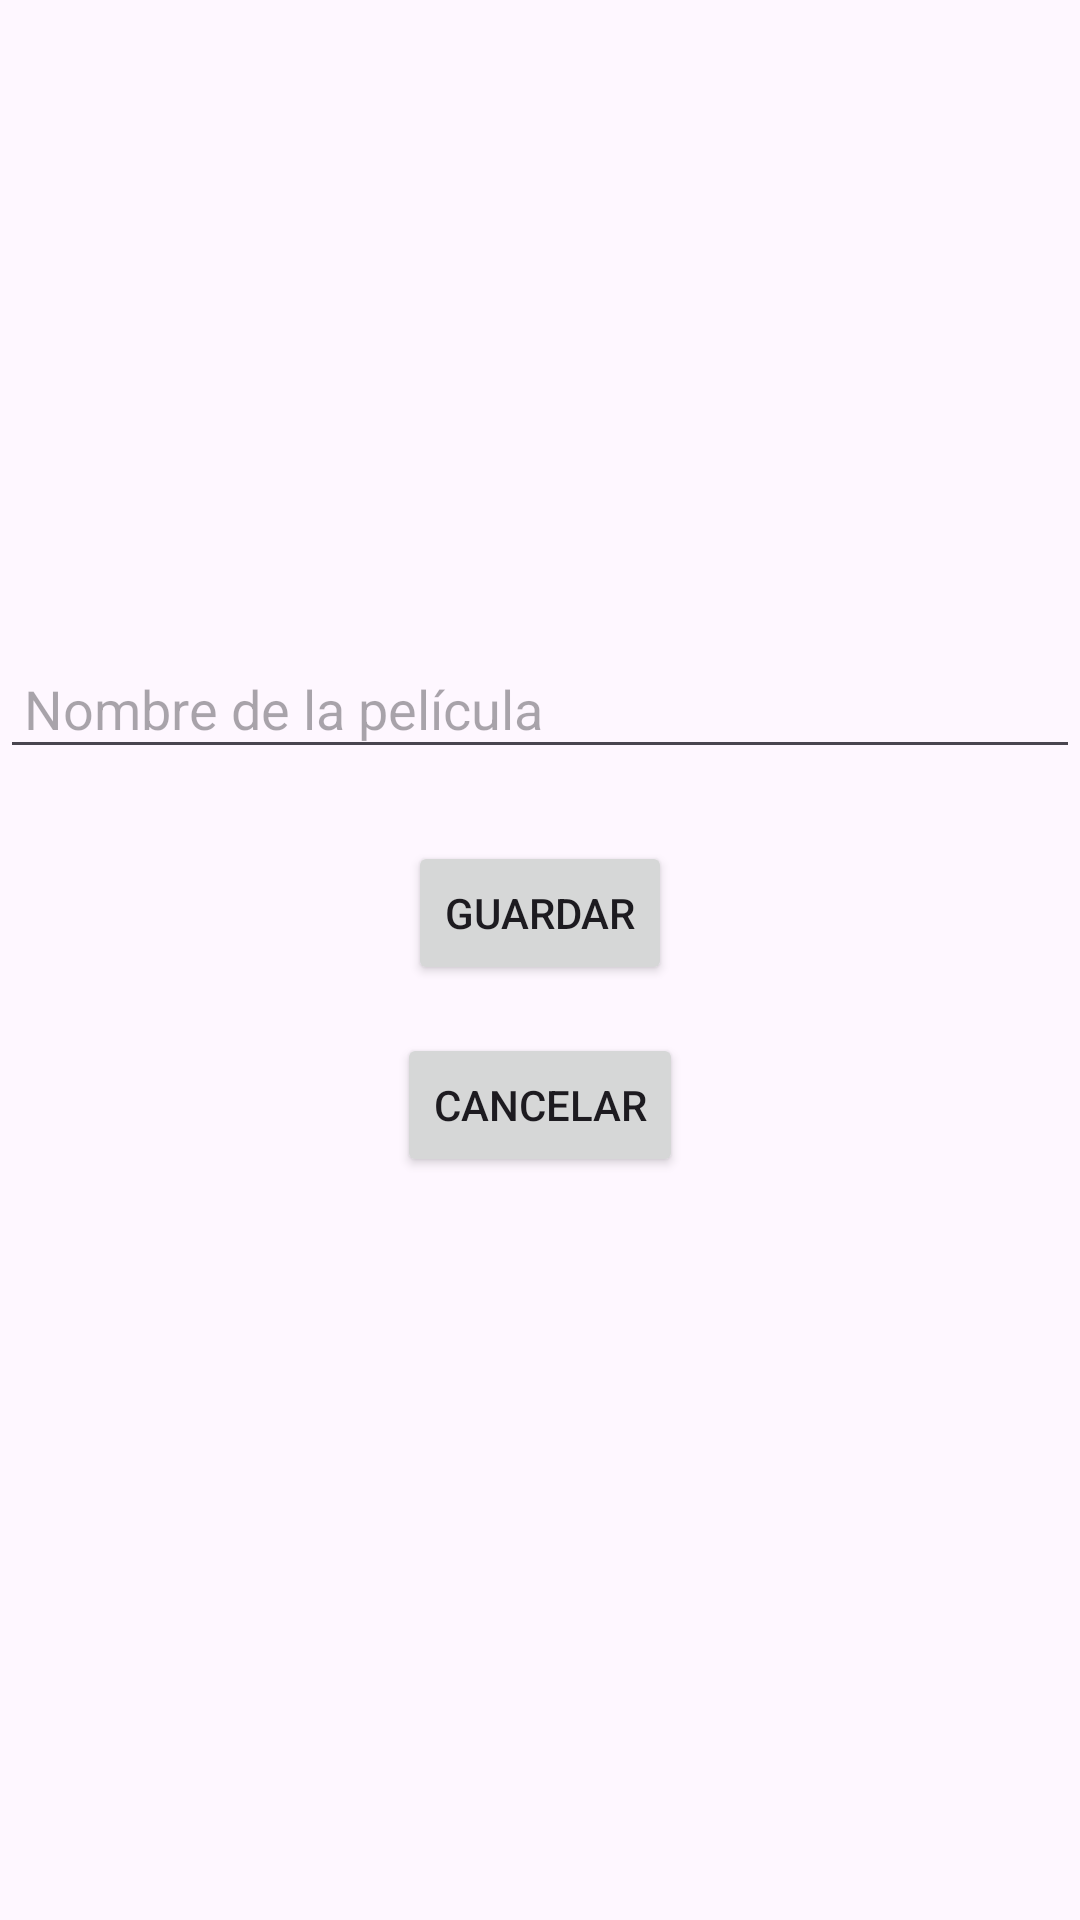

Write the Android layout XML for this screen, with the resource values it uses.
<!-- AndroidManifest.xml: application theme Base.Theme.Unidad6CasoPractico -->
<!-- res/layout/activity_editar_nombre_pelicula.xml -->
<?xml version="1.0" encoding="utf-8"?>
<androidx.constraintlayout.widget.ConstraintLayout xmlns:android="http://schemas.android.com/apk/res/android"
    xmlns:tools="http://schemas.android.com/tools"
    xmlns:app="http://schemas.android.com/apk/res-auto"
    android:layout_width="match_parent"
    android:layout_height="match_parent">

    <ImageView
        android:id="@+id/imageViewPortada"
        android:layout_width="0dp"
        android:layout_height="200dp"
        android:scaleType="fitCenter"
        android:layout_marginTop="16dp"
        app:layout_constraintStart_toStartOf="parent"
        app:layout_constraintEnd_toEndOf="parent"
        tools:ignore="MissingConstraints" />

    <EditText
        android:id="@+id/editTextNombrePelicula"
        android:layout_width="0dp"
        android:layout_height="wrap_content"
        android:hint="Nombre de la película"
        android:layout_marginTop="16dp"
        android:padding="8dp"
        app:layout_constraintStart_toStartOf="parent"
        app:layout_constraintEnd_toEndOf="parent"
        app:layout_constraintTop_toBottomOf="@id/imageViewPortada" />

    <Button
        android:id="@+id/btnGuardar"
        android:layout_width="wrap_content"
        android:layout_height="wrap_content"
        android:text="Guardar"
        android:layout_marginTop="24dp"
        app:layout_constraintStart_toStartOf="parent"
        app:layout_constraintEnd_toEndOf="parent"
        app:layout_constraintTop_toBottomOf="@id/editTextNombrePelicula" />

    <Button
        android:id="@+id/btnCancelar"
        android:layout_width="wrap_content"
        android:layout_height="wrap_content"
        android:text="Cancelar"
        android:layout_marginTop="16dp"
        app:layout_constraintStart_toStartOf="parent"
        app:layout_constraintEnd_toEndOf="parent"
        app:layout_constraintTop_toBottomOf="@id/btnGuardar" />

</androidx.constraintlayout.widget.ConstraintLayout>
<!-- resources referenced by this layout -->
<resources>
  <style name="Base.Theme.Unidad6CasoPractico" parent="Theme.Material3.DayNight">
          
      </style>
</resources>
